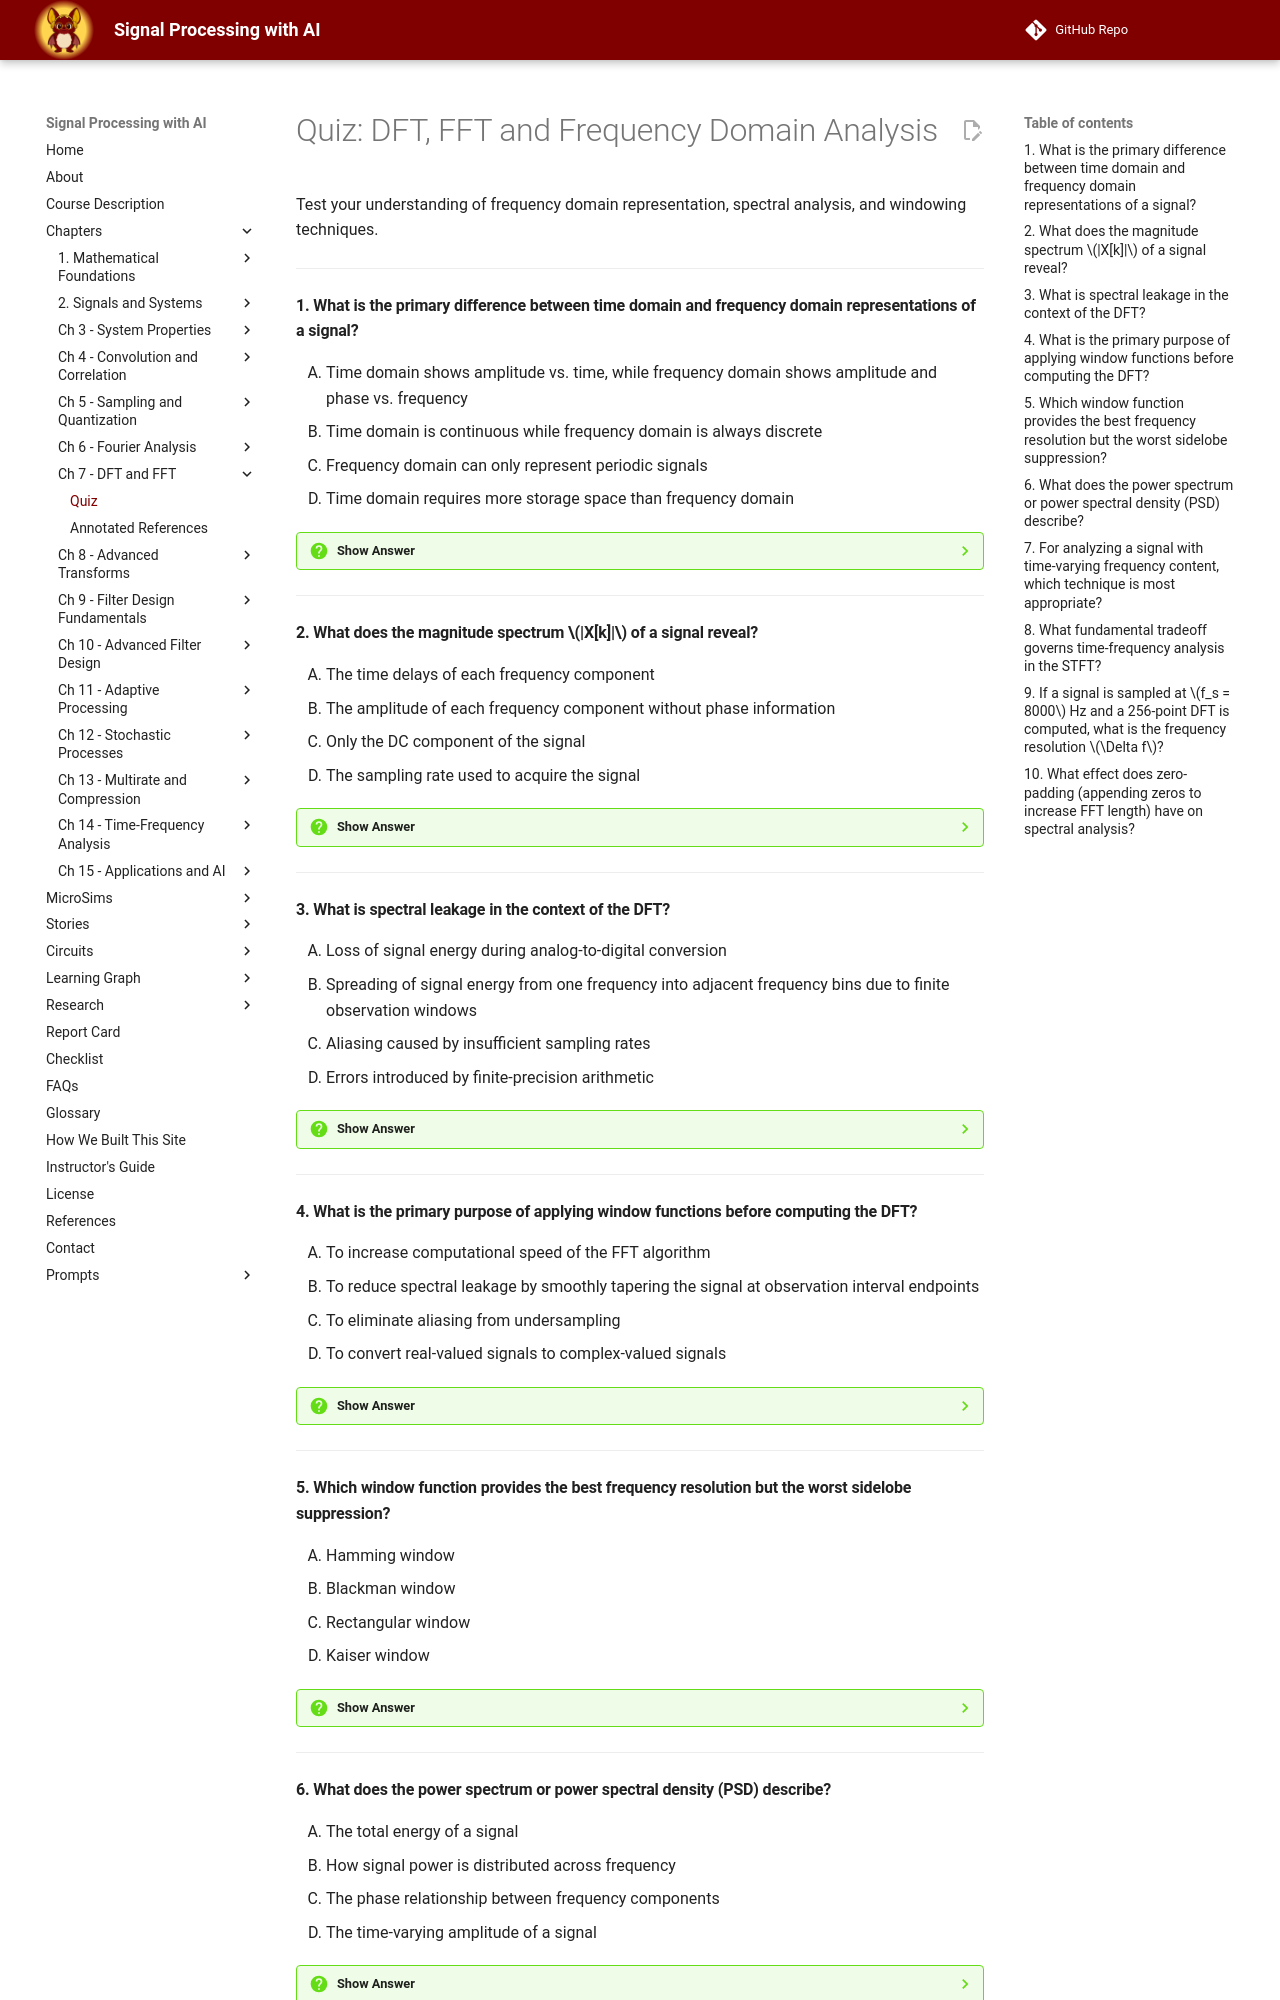

repository: dmccreary/signal-processing · page: chapters/07-dft-fft-and-frequency-domain-analysis/quiz/index.html · generator: mkdocs

# Quiz: DFT, FFT and Frequency Domain Analysis

Test your understanding of frequency domain representation, spectral analysis, and windowing techniques.

---

#### 1. What is the primary difference between time domain and frequency domain representations of a signal?

<div class="upper-alpha" markdown>
1. Time domain shows amplitude vs. time, while frequency domain shows amplitude and phase vs. frequency
2. Time domain is continuous while frequency domain is always discrete
3. Frequency domain can only represent periodic signals
4. Time domain requires more storage space than frequency domain
</div>

??? question "Show Answer"
    The correct answer is **A**. Time domain represents signals as amplitude varying with time ($x(t)$ or $x[n]$), showing temporal structure and transient behavior. Frequency domain represents signals through their spectral content ($X(f)$ or $X[k]$), showing which frequencies are present and their relative strengths (magnitude) and temporal alignment (phase). Both representations contain complete signal information but provide different perspectives for analysis.

    **Concept Tested:** Frequency Domain, Time Domain

    **See:** [Domain Representations](index.md#domain-representations)

---

#### 2. What does the magnitude spectrum $|X[k]|$ of a signal reveal?

<div class="upper-alpha" markdown>
1. The time delays of each frequency component
2. The amplitude of each frequency component without phase information
3. Only the DC component of the signal
4. The sampling rate used to acquire the signal
</div>

??? question "Show Answer"
    The correct answer is **B**. The magnitude spectrum $|X[k]|$ shows the amplitude of each frequency component without phase information, computed as $|X[k]| = \sqrt{A[k]^2 + B[k]^2}$ for complex-valued frequency samples. It reveals which frequencies contain significant signal energy and is the most commonly visualized spectral representation in spectrum analyzers and analysis software.

    **Concept Tested:** Magnitude Spectrum

    **See:** [Magnitude Spectrum](index.md#magnitude-spectrum)

---

#### 3. What is spectral leakage in the context of the DFT?

<div class="upper-alpha" markdown>
1. Loss of signal energy during analog-to-digital conversion
2. Spreading of signal energy from one frequency into adjacent frequency bins due to finite observation windows
3. Aliasing caused by insufficient sampling rates
4. Errors introduced by finite-precision arithmetic
</div>

??? question "Show Answer"
    The correct answer is **B**. Spectral leakage occurs when finite-duration observation windows cause signal energy at one frequency to spread into adjacent frequency bins. This arises because truncating a signal is equivalent to multiplying by a rectangular window, and the window's Fourier transform (a sinc function with substantial sidelobes) convolves with the signal's true spectrum, spreading energy across frequencies.

    **Concept Tested:** Spectral Leakage

    **See:** [Spectral Leakage](index.md#spectral-leakage)

---

#### 4. What is the primary purpose of applying window functions before computing the DFT?

<div class="upper-alpha" markdown>
1. To increase computational speed of the FFT algorithm
2. To reduce spectral leakage by smoothly tapering the signal at observation interval endpoints
3. To eliminate aliasing from undersampling
4. To convert real-valued signals to complex-valued signals
</div>

??? question "Show Answer"
    The correct answer is **B**. Window functions taper time-domain signals to reduce spectral leakage by smoothly decreasing signal amplitude toward observation interval endpoints, minimizing discontinuities that cause leakage. Different windows make different trade-offs between main lobe width (frequency resolution) and sidelobe level (leakage suppression).

    **Concept Tested:** Window Functions, Windowing Techniques

    **See:** [Window Functions](index.md#window-functions)

---

#### 5. Which window function provides the best frequency resolution but the worst sidelobe suppression?

<div class="upper-alpha" markdown>
1. Hamming window
2. Blackman window
3. Rectangular window
4. Kaiser window
</div>

??? question "Show Answer"
    The correct answer is **C**. The rectangular window (no tapering) provides the best frequency resolution with the narrowest main lobe (1.0 bins), but exhibits the worst sidelobe suppression at approximately -13 dB. This makes it unsuitable for most applications where spectral leakage is a concern, but optimal when maximum frequency resolution is the primary requirement.

    **Concept Tested:** Window Functions

    **See:** [Window Functions](index.md#window-functions)

---
